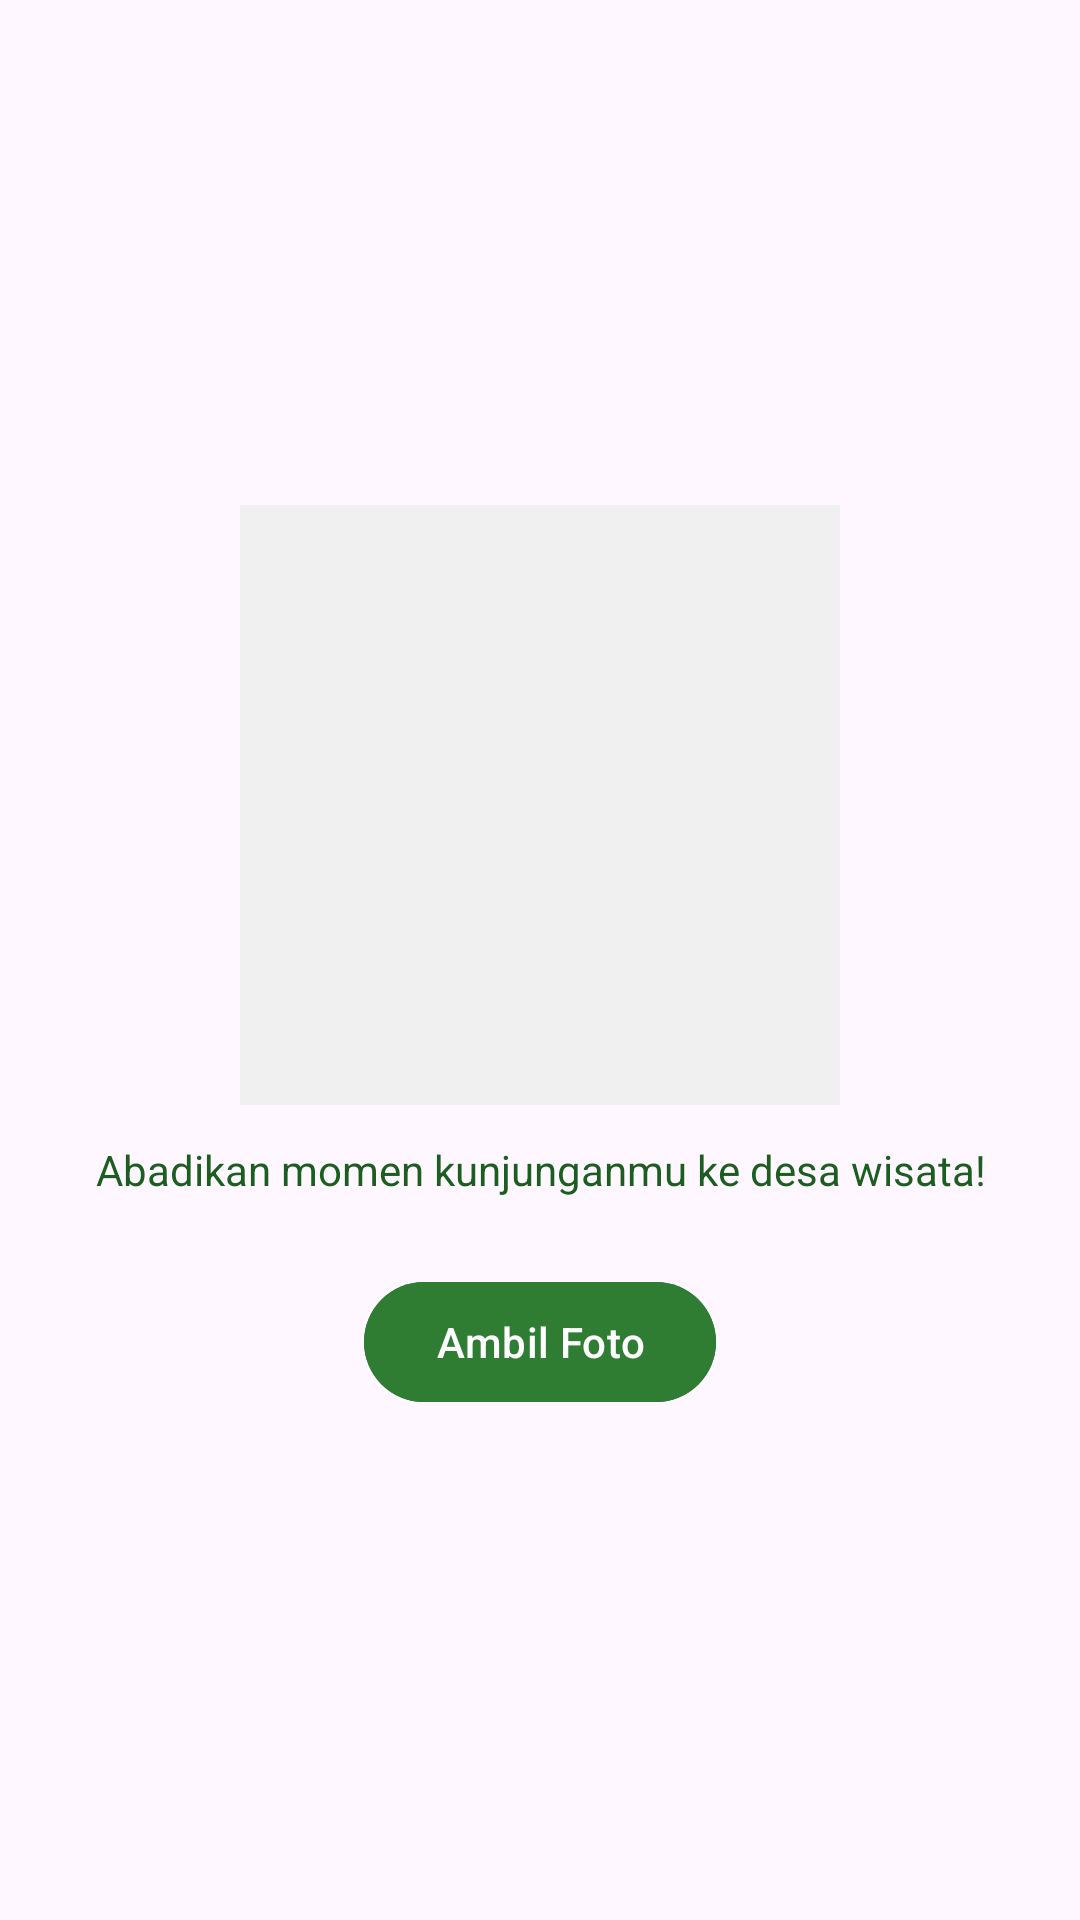

Android layout source for this screen:
<!-- AndroidManifest.xml: application theme Theme.YeremiWarriors -->
<!-- res/layout/fragment_tab_capture.xml -->
<?xml version="1.0" encoding="utf-8"?>
<LinearLayout xmlns:android="http://schemas.android.com/apk/res/android"
    android:layout_width="match_parent"
    android:layout_height="match_parent"
    android:orientation="vertical"
    android:gravity="center"
    android:padding="16dp">

    <ImageView
        android:id="@+id/ivCapturedImage"
        android:layout_width="200dp"
        android:layout_height="200dp"
        android:scaleType="centerCrop"
        android:background="#f0f0f0"
        android:contentDescription="Preview foto kunjungan desa wisata" />

    <TextView
        android:layout_width="wrap_content"
        android:layout_height="wrap_content"
        android:layout_marginTop="12dp"
        android:text="Abadikan momen kunjunganmu ke desa wisata!"
        android:textAlignment="center"
        android:textColor="#1B5E20" />

    <com.google.android.material.button.MaterialButton
        android:id="@+id/btnCapture"
        android:layout_width="wrap_content"
        android:layout_height="wrap_content"
        android:layout_marginTop="24dp"
        android:backgroundTint="#2E7D32"
        android:text="Ambil Foto" />

</LinearLayout>
<!-- resources referenced by this layout -->
<resources>
  <style name="Theme.YeremiWarriors" parent="Base.Theme.YeremiWarriors" />
  <style name="Base.Theme.YeremiWarriors" parent="Theme.Material3.DayNight.NoActionBar">
          
          
      </style>
</resources>
